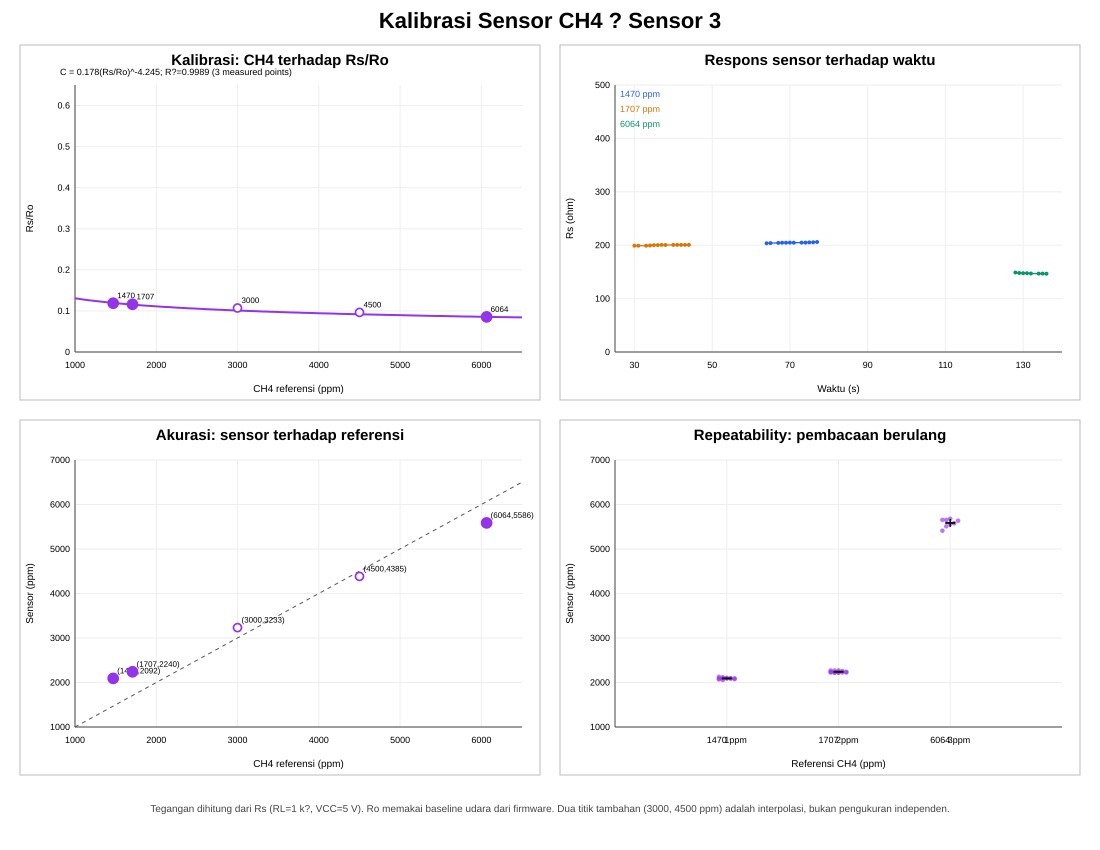

Values plotted in this chart, from the file beside it:
Sensor, Status data, Konsentrasi referensi CH4 (ppm), Jumlah sampel, Rs rata-rata (ohm), Ro baseline udara (ohm), Rs/Ro, Tegangan dari Rs (V), Pembacaan sensor rata-rata (ppm), Simpangan baku sensor (ppm), Selisih sensor - referensi (ppm), Galat relatif (%)
Sensor 3, Terukur, 1470, 12, 204.8, 1723, 0.1188, 4.15, 2092, 19.87, 621.8, 42.30
Sensor 3, Terukur, 1707, 13, 200, 1723, 0.1161, 4.167, 2240, 20.08, 532.9, 31.22
Sensor 3, Interpolasi (bukan pengukuran), 3000, 0, 184.4, 1723, 0.107, 4.221, 3233, , 232.8, 7.76
Sensor 3, Interpolasi (bukan pengukuran), 4500, 0, 166.3, 1723, 0.09650, 4.287, 4385, , -115.4, -2.56
Sensor 3, Terukur, 6064, 8, 147.4, 1723, 0.08554, 4.358, 5586, 90.33, -478.4, -7.89
